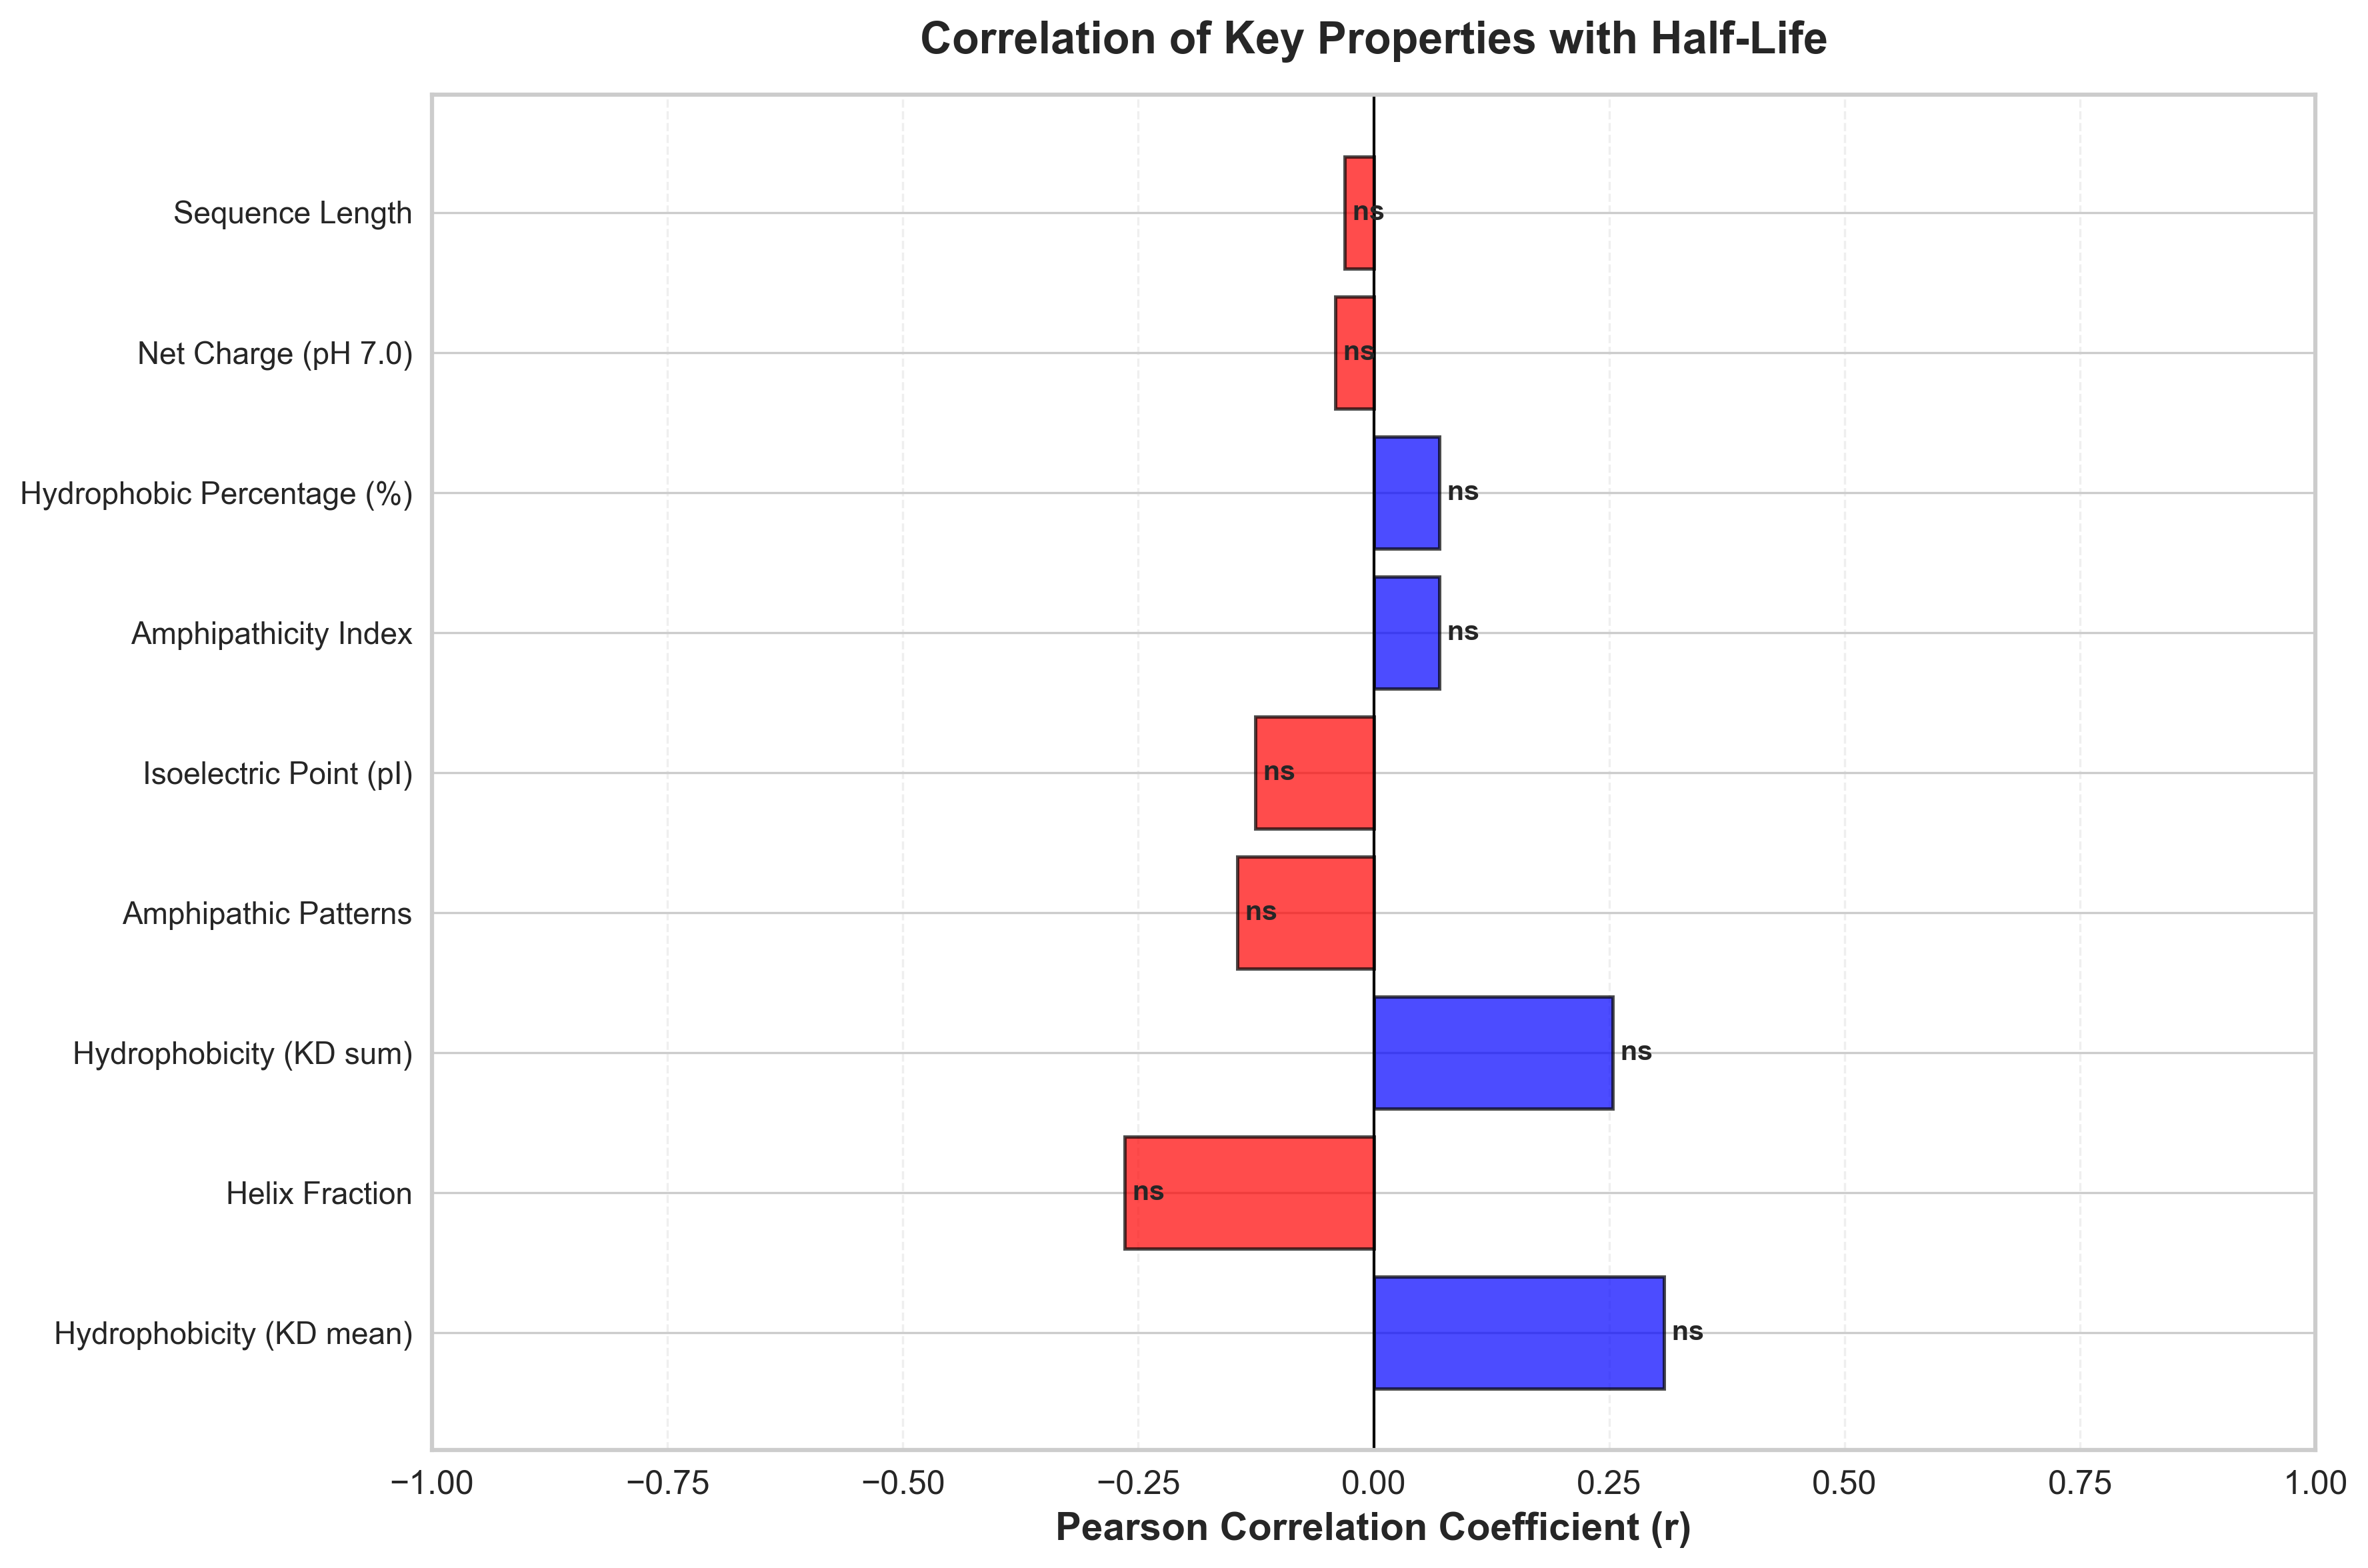

Source data for this figure (header and first rows):
Property, Pearson r, Pearson p, Spearman ρ, Spearman p
Hydrophobicity (KD mean), 0.3085, 0.1521, 0.05237, 0.8124
Helix Fraction, -0.2648, 0.222, -0.3454, 0.1065
Hydrophobicity (KD sum), 0.2535, 0.2431, 0.05535, 0.8019
Amphipathic Patterns, -0.1447, 0.5101, -0.1888, 0.3883
Isoelectric Point (pI), -0.1259, 0.567, 0.1282, 0.56
Amphipathicity Index, 0.06937, 0.7531, -0.2187, 0.3161
Hydrophobic Percentage (%), 0.06937, 0.7531, -0.2187, 0.3161
Net Charge (pH 7.0), -0.04054, 0.8543, 0.06425, 0.7709
Sequence Length, -0.03084, 0.8889, -0.04201, 0.8491
